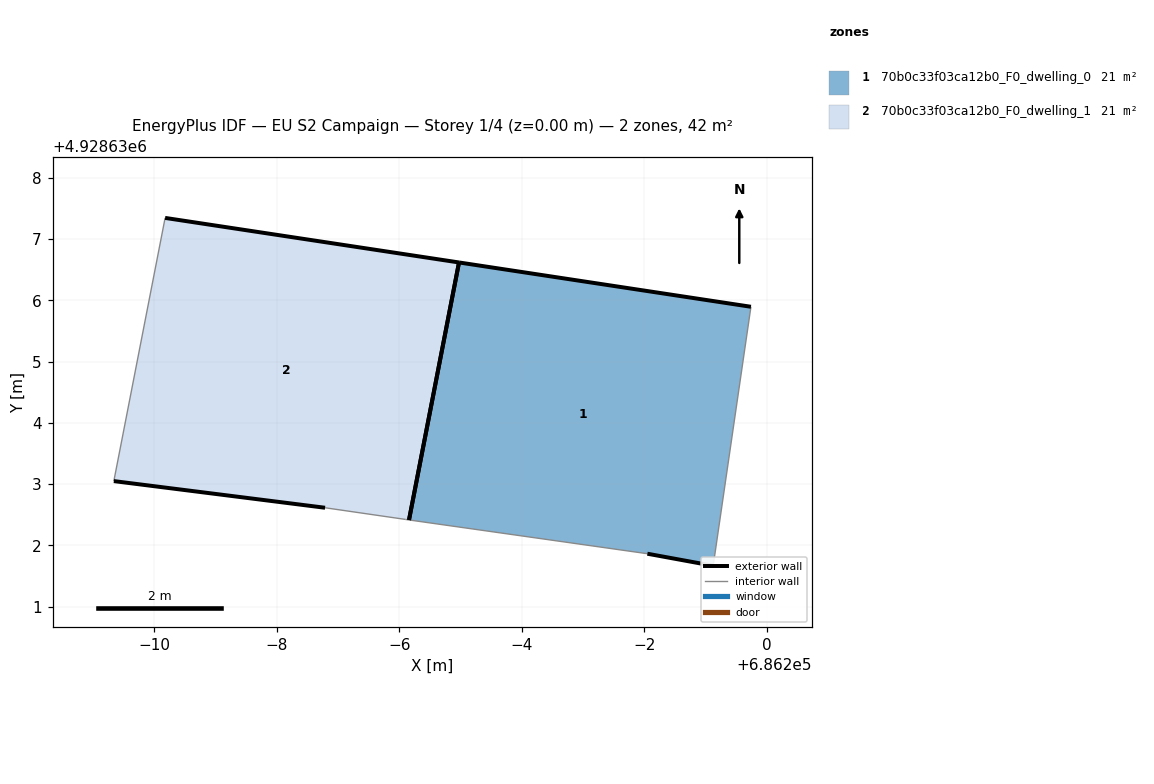
=== STOREY PLAN SPEC (per zone: floor XY polygon, exterior-wall plan segments, windows/doors) ===
zone 1: 70b0c33f03ca12b0_F0_dwelling_0  (20.9 m²)
  floor: (686199.12, 4928631.67) (686199.74, 4928635.89) (686194.97, 4928636.62) (686194.16, 4928632.42) (686198.05, 4928631.86)
  exterior wall: (686199.12, 4928631.67) – (686198.05, 4928631.86)  [1.1 m]
  exterior wall: (686194.97, 4928636.62) – (686199.74, 4928635.89)  [4.8 m]
  exterior wall: (686194.16, 4928632.42) – (686194.97, 4928636.62)  [4.3 m]
  interior walls: 2
zone 2: 70b0c33f03ca12b0_F0_dwelling_1  (20.9 m²)
  floor: (686194.16, 4928632.42) (686194.97, 4928636.62) (686190.18, 4928637.34) (686189.34, 4928633.05) (686192.79, 4928632.61) (686194.10, 4928632.42)
  exterior wall: (686192.79, 4928632.61) – (686189.34, 4928633.05)  [3.5 m]
  exterior wall: (686190.18, 4928637.34) – (686194.97, 4928636.62)  [4.9 m]
  exterior wall: (686194.97, 4928636.62) – (686194.16, 4928632.42)  [4.3 m]
  interior walls: 3

=== DERIVED (storey summary) ===
Building: EU S2 Campaign
Storey: 1 of 4  (floor level z = 0.00 m)
Storey gross floor area: 41.9 m²
Zones on this storey: 2
  - 70b0c33f03ca12b0_F0_dwelling_0: floor 20.9 m²; exterior wall 10.2 m (30.6 m²); WWR 0.0%
  - 70b0c33f03ca12b0_F0_dwelling_1: floor 20.9 m²; exterior wall 12.6 m (37.8 m²); WWR 0.0%
Zone adjacency: (none detected)